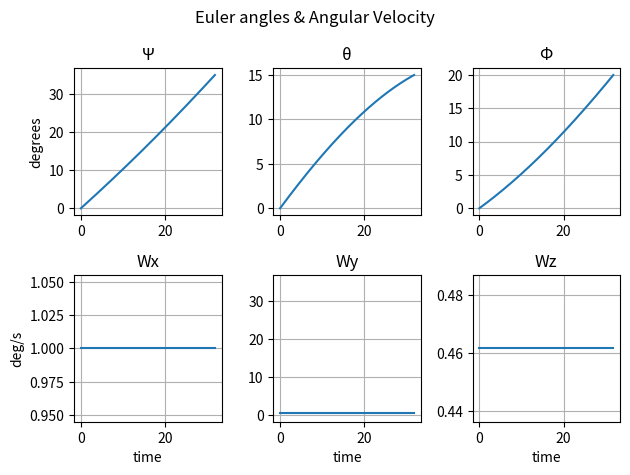

Write Python code to recreate this figure.
# Program to plot the Si, Theta, Fi, Wx, Wy, Wz with respect to global frame
from sympy import *
from mpmath import radians, degrees
import numpy as np
from matplotlib import pyplot as plt

init_printing(use_unicode=True, wrap_line=False)

Si = radians(35)
T = radians(15)
Fi = radians(20)
Si_m = []
T_m = []
Fi_m = []
W_x = []
W_y = []
W_z = []

""" Defining Rotation Matrix of Euler angles """
Rz = Matrix([[cos(Fi), -sin(Fi), 0],
             [sin(Fi),  cos(Fi), 0],
             [      0,        0, 1]])

Ry = Matrix([[ cos(T), 0, sin(T)],
             [      0, 1,      0],
             [-sin(T), 0, cos(T)]])

Rx = Matrix([[1,       0,        0],
             [0, cos(Si), -sin(Si)],
             [0, sin(Si), cos(Si)]])

Rot = Rz * Ry * Rx
print("Rotation Matrix:")
pprint(Rot)
print('\n')

Theta = acos((Trace(Rot).simplify() - 1) / 2)
print("Equivalent angle \u03B8: ", Theta, "\n")

print("Equivalent axis K vector: ")
K = 1 / (2 * sin(Theta)) * Matrix([[Rot[2, 1] - Rot[1, 2]],
                                   [Rot[0, 2] - Rot[2, 0]],
                                   [Rot[1, 0] - Rot[0, 1]]])
pprint(K)
print("\n")

Kx = K[0, 0]
Ky = K[1, 0]
Kz = K[2, 0]

""" Calculating Wx Wy Wz """
Wx = radians(1)                                 # Converting 1 deg/s to rad/s
Theta_dot = Wx/Kx
Wy = Theta_dot*Ky
Wz = Theta_dot*Kz

""" Wx Wy Wz """
print("Wx:", Wx, "rad/s")
print("Wy:", Wy, "rad/s")
print("Wz:", Wz, "rad/s")

""" Shortest Time """
Time = Theta/Theta_dot
print("Shortest Time:", Time, "seconds")


t = 0
T1 = np.arange(0.0, Time, 0.1)
for t in T1:
    V = 1 - cos(Theta_dot*t)

    """ Defining the rotation matrix elements of axis-angle representation """
    K11 = ((Kx**2)*V) + cos(Theta_dot*t)
    # K12 = (Kx*Ky*V) - Kz*sin(t)
    # K13 = (Kx*Kz*V) + Ky*sin(Theta_dot*t)
    K21 = (Kx*Ky*V) + Kz*sin(Theta_dot*t)
    # K22 = (Ky**2)*V + cos(t)
    # K23 = (Ky*Kz*V) - (Kx*sin(Theta_dot*t))
    K31 = (Kx*Kz*V) - (Ky*sin(Theta_dot*t))
    K32 = (Ky*Kz*V) + (Kx*sin(Theta_dot*t))
    K33 = ((Kz**2)*V) + cos(Theta_dot*t)

    # Rkt = Matrix([[K11, K12, K13],
    #               [K21, K22, K23],
    #               [K31, K32, K33]])

    """ Finding the Euler Angles """
    Si = atan2(K32, K33)
    T = atan2(-K31, sqrt(K32**2 + K33**2))
    Fi = atan2(K21, K11)

    """ Storing the values in a matrix for plotting """
    Si_m.append(degrees(Si))
    T_m.append(degrees(T))
    Fi_m.append(degrees(Fi))

    W_x.append(degrees(Wx))
    W_y.append(degrees(Wy))
    W_z.append(degrees(Wz))

""" Plotting Function """
fig, ((ax1, ax2, ax3), (a1, a2, a3)) = plt.subplots(2, 3)
fig.suptitle('Euler angles & Angular Velocity')

ax1.plot(T1, Si_m)
ax1.set_title("\u03A8")
ax1.set(ylabel='degrees')

ax2.plot(T1, T_m)
ax2.set_title("\u03B8")
ax2.sharex(ax1)

ax3.plot(T1, Fi_m)
ax3.set_title("\u03A6")
ax3.sharex(ax2)
fig.tight_layout()

a1.plot(T1, W_x)
a1.set_title("Wx")
a1.set(ylabel='deg/s', xlabel='time')
a2.sharey(ax1)

a2.plot(T1, W_y)
a2.set_title("Wy")
a2.set(xlabel='time')
a2.sharex(a1)

a3.plot(T1, W_z)
a3.set_title("Wz")
a3.set(xlabel='time')
a3.sharex(a2)
fig.tight_layout()


""" Plotting """
ax1.grid()
ax2.grid()
ax3.grid()
a1.grid()
a2.grid()
a3.grid()
plt.show()
